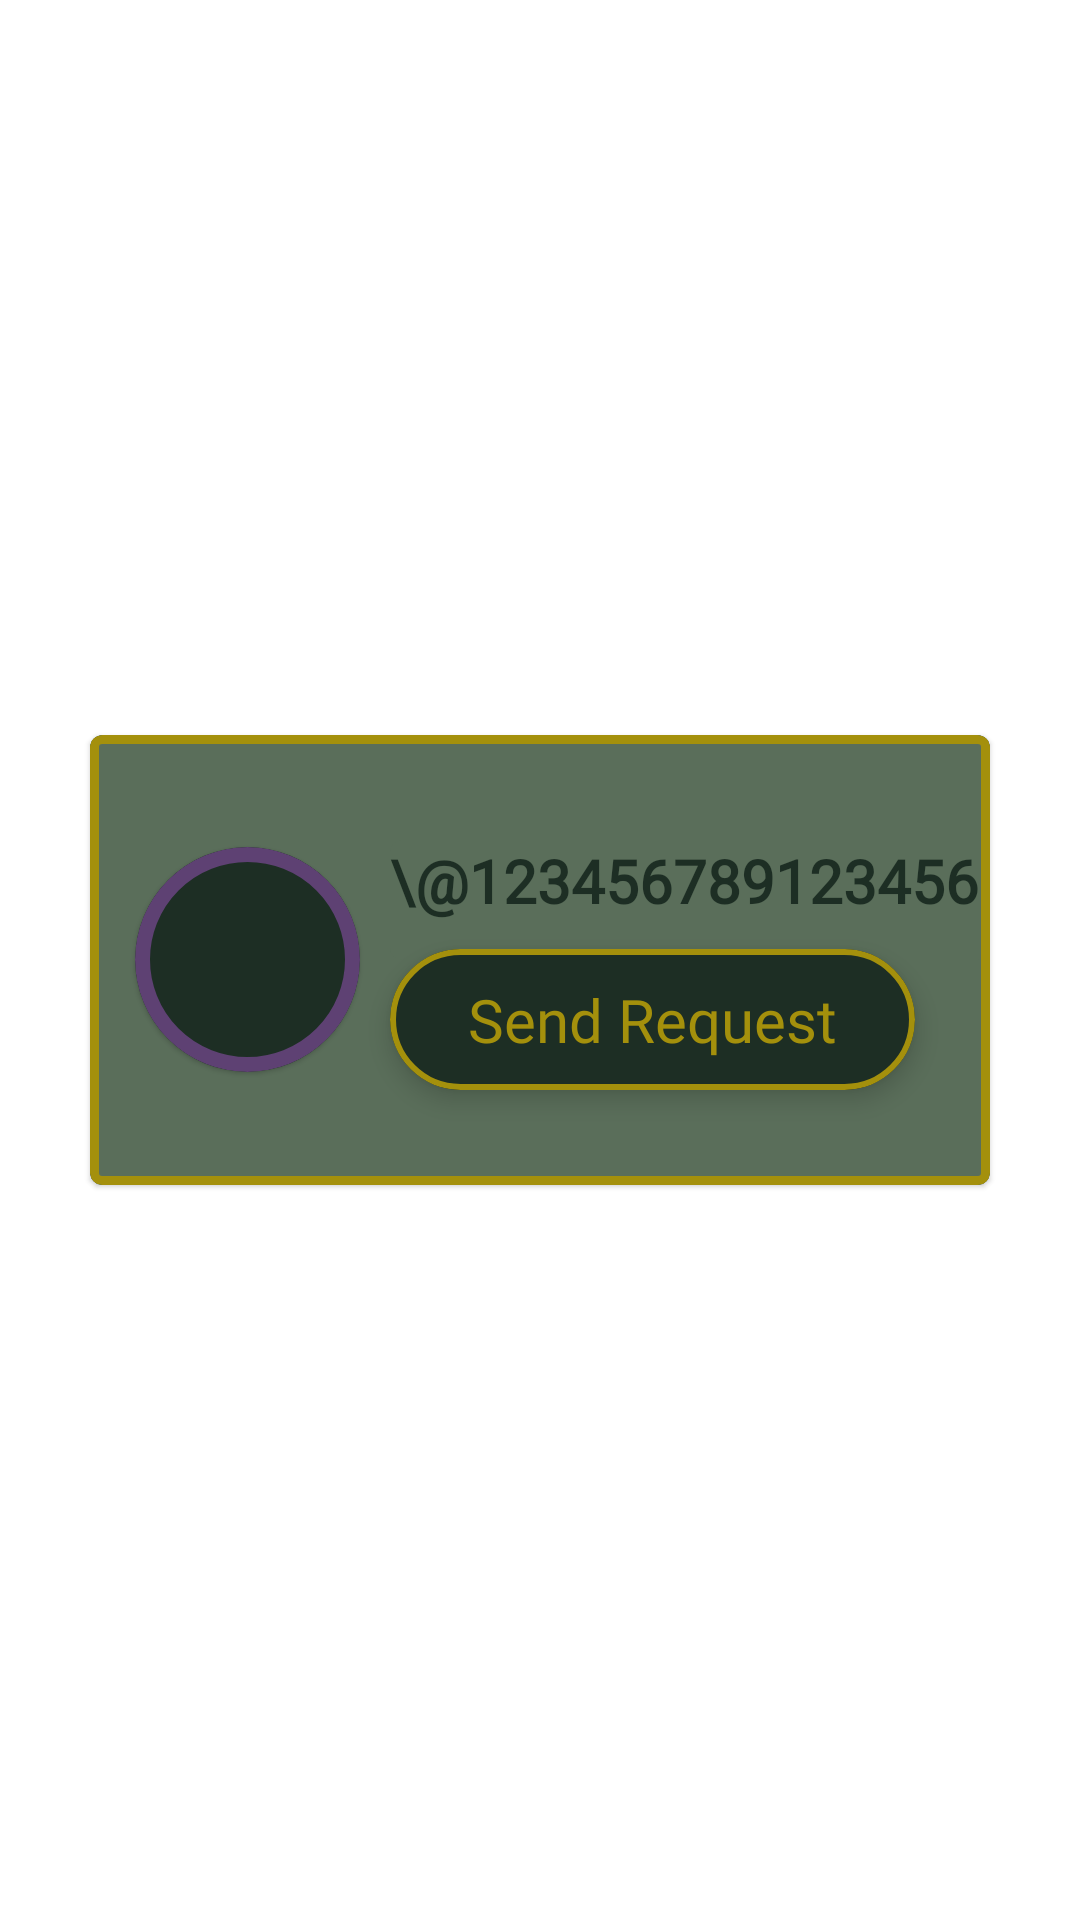

Reconstruct the res/layout file that produces this screen, plus the resources it refers to.
<!-- AndroidManifest.xml: application theme Theme.Cranny -->
<!-- res/layout/fragment_social_searched_user.xml -->
<?xml version="1.0" encoding="utf-8"?>
<LinearLayout xmlns:android="http://schemas.android.com/apk/res/android"
    android:layout_width="match_parent"
    android:layout_height="match_parent"
    xmlns:app="http://schemas.android.com/apk/res-auto"
    android:gravity="center"
    android:orientation="vertical">

    <com.google.android.material.card.MaterialCardView
        android:id="@+id/mcvHolder"
        android:layout_width="300dp"
        android:layout_height="150dp"
        android:layout_gravity="center"
        android:gravity="center"
        android:orientation="vertical"
        app:cardBackgroundColor="@color/cranny_mid_green"
        app:strokeWidth="0dp">

        <com.google.android.material.card.MaterialCardView
            android:id="@+id/mcvFriendBox"
            android:layout_width="300dp"
            android:layout_height="150dp"
            android:layout_gravity="center"
            android:layout_marginTop="2dp"
            android:layout_marginBottom="2dp"
            android:gravity="center"
            android:orientation="vertical"
            app:cardBackgroundColor="@color/cranny_mid_green"
            app:cardElevation="0dp"
            app:strokeColor="@color/cranny_gold"
            app:strokeWidth="3dp">
            
            <com.google.android.material.card.MaterialCardView
                android:id="@+id/cvPFPBorder"
                android:layout_width="75dp"
                android:layout_height="75dp"
                android:layout_gravity="center_vertical"
                android:layout_marginStart="15dp"
                app:cardBackgroundColor="@color/cranny_dark_green"
                app:cardCornerRadius="65dp"
                app:strokeColor="@color/cranny_purple"
                app:strokeWidth="5dp">

                <ImageView
                    android:id="@+id/ivProfilePicture"
                    android:layout_width="wrap_content"
                    android:layout_height="wrap_content"
                    android:scaleType="centerCrop"
                    app:srcCompat="@drawable/default_profile_picture" />
            </com.google.android.material.card.MaterialCardView>

            
            <com.google.android.material.card.MaterialCardView
                android:id="@+id/mcvAdapterUsernameBorder"
                android:layout_width="wrap_content"
                android:layout_height="wrap_content"
                android:layout_marginStart="100dp"
                android:layout_marginTop="35dp"
                app:cardBackgroundColor="@color/cranny_mid_green"
                app:cardElevation="0dp">

                <TextView
                    android:id="@+id/tvUsername"
                    android:layout_width="200dp"
                    android:layout_height="40dp"
                    android:layout_gravity="center"
                    android:fontFamily="@font/raleway_custom"
                    android:shadowColor="#000000"
                    android:shadowRadius="0"
                    android:text="\@123456789123456"
                    android:textColor="@color/cranny_dark_green"
                    android:textSize="20dp"
                    android:textStyle="bold" />

            </com.google.android.material.card.MaterialCardView>

            
            <com.google.android.material.card.MaterialCardView
                android:id="@+id/mcvRequestButton"
                android:layout_width="175dp"
                android:layout_height="wrap_content"
                android:layout_gravity="center_vertical"
                android:layout_marginStart="100dp"
                android:layout_marginTop="20dp"
                app:cardBackgroundColor="@color/cranny_dark_green"
                app:cardCornerRadius="25dp"
                app:cardElevation="5dp"
                app:strokeColor="@color/cranny_gold"
                app:strokeWidth="2dp">

                <TextView
                    android:id="@+id/tvRequestButtonText"
                    android:layout_width="wrap_content"
                    android:layout_height="wrap_content"
                    android:layout_gravity="center"
                    android:layout_marginStart="10dp"
                    android:layout_marginTop="10dp"
                    android:layout_marginEnd="10dp"
                    android:layout_marginBottom="10dp"
                    android:fontFamily="@font/raleway_custom"
                    android:text="Send Request"
                    android:textColor="@color/cranny_gold"
                    android:textSize="20dp" />

            </com.google.android.material.card.MaterialCardView>

        </com.google.android.material.card.MaterialCardView>

    </com.google.android.material.card.MaterialCardView>


</LinearLayout>
<!-- resources referenced by this layout -->
<resources>
  <color name="cranny_dark_green">#1D2E24</color>
  <color name="cranny_gold">#a4900c</color>
  <color name="cranny_mid_green">#5a6e5a</color>
  <color name="cranny_purple">#5E4173</color>
  <style name="Theme.Cranny" parent="Theme.MaterialComponents.DayNight.NoActionBar">
          
          <item name="colorPrimary">@color/cranny_mid_green</item>
          <item name="colorPrimaryVariant">@color/cranny_mid_green</item>
          <item name="colorOnPrimary">@color/cranny_gold</item>
          
          <item name="colorSecondary">@color/cranny_purple</item>
          <item name="colorSecondaryVariant">@color/cranny_purple</item>
          <item name="colorOnSecondary">@color/cranny_gold</item>
          
          <item name="android:statusBarColor">@color/cranny_mid_green</item>
          
      </style>
</resources>
